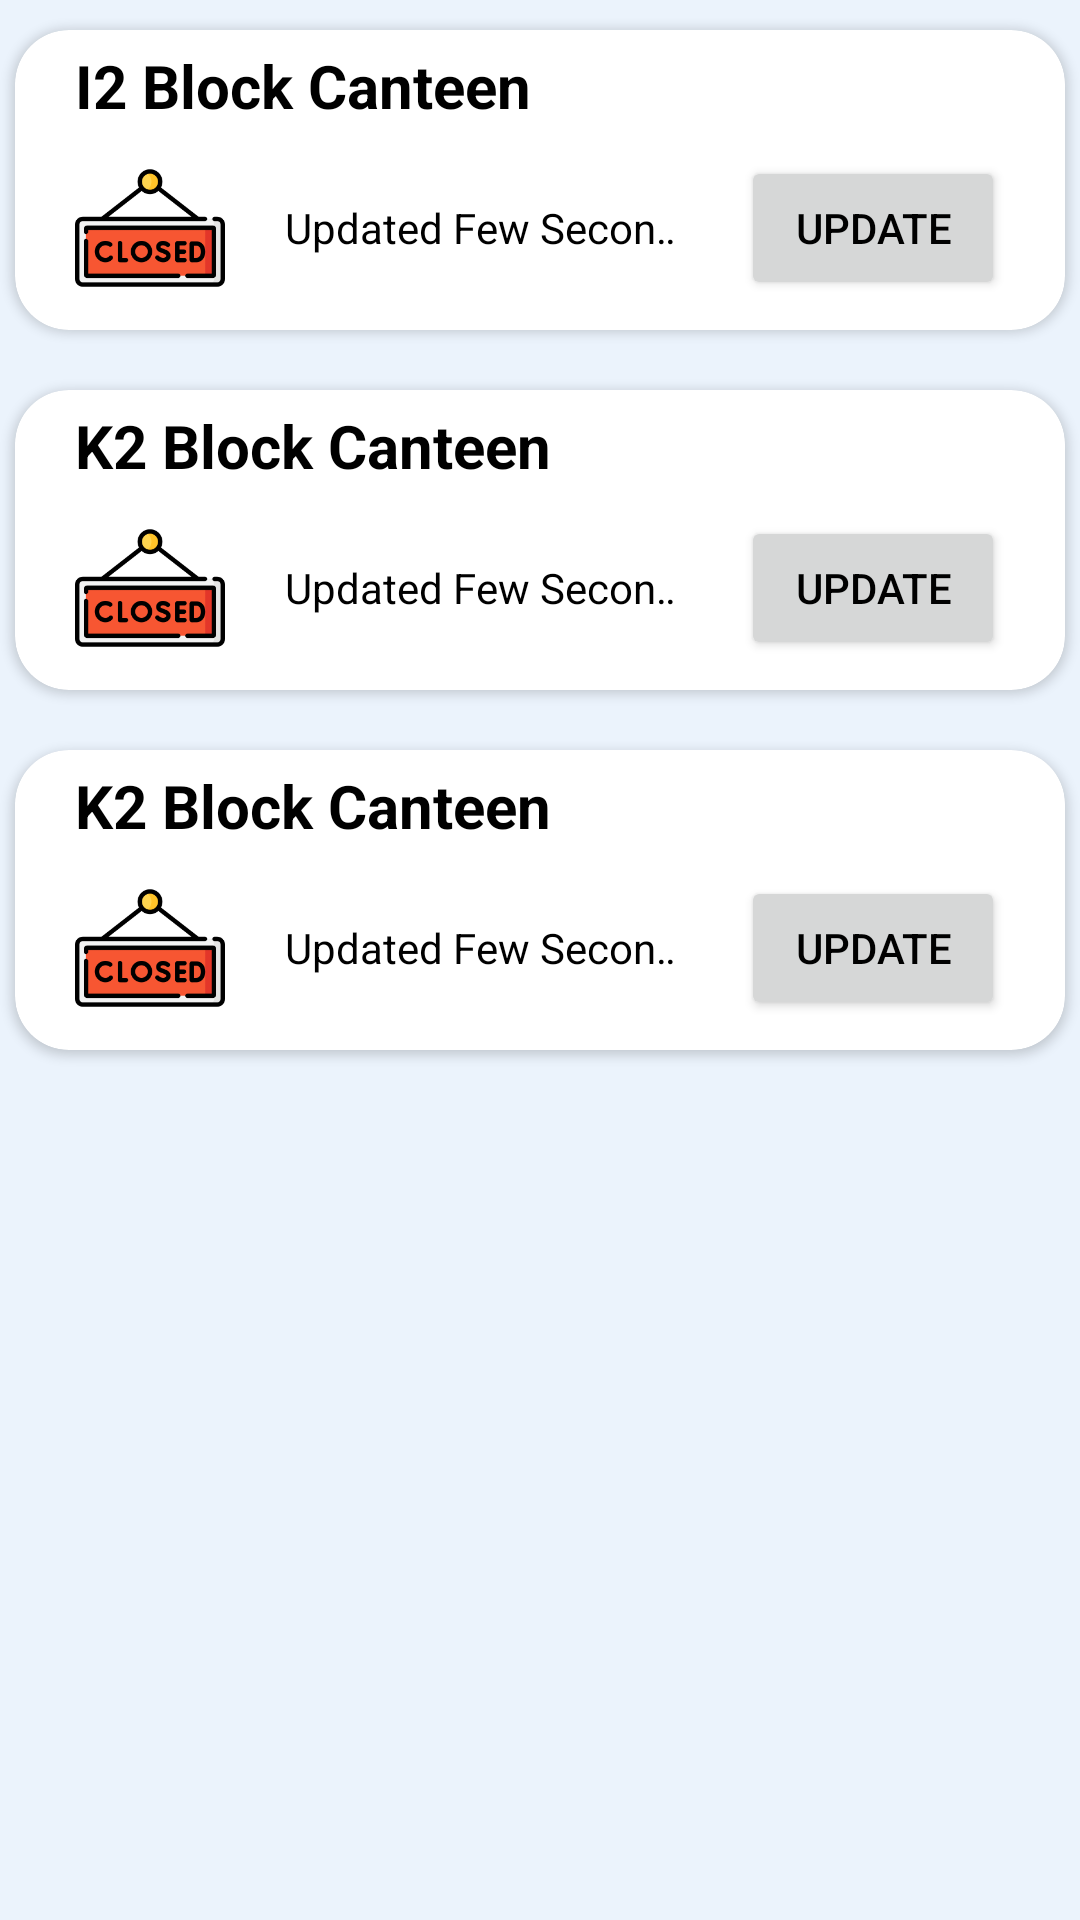

Android layout source for this screen:
<!-- AndroidManifest.xml: application theme Theme.EngineeringContent -->
<!-- res/layout/activity_canteen.xml -->
<?xml version="1.0" encoding="utf-8"?>
<RelativeLayout xmlns:android="http://schemas.android.com/apk/res/android"
    xmlns:app="http://schemas.android.com/apk/res-auto"
    xmlns:tools="http://schemas.android.com/tools"
    android:layout_width="match_parent"
    android:layout_height="match_parent"
    tools:context=".Canteen"
    android:background="@color/background_light_mode">

    <androidx.cardview.widget.CardView
        android:layout_width="match_parent"
        android:layout_height="100dp"
        android:id="@+id/I2_Block_Canteen_CardView"
        android:layout_marginLeft="5dp"
        android:layout_marginRight="5dp"
        android:layout_marginTop="10dp"
        android:layout_marginBottom="10dp"
        app:cardCornerRadius="18sp"
        >
        <RelativeLayout
            android:layout_width="match_parent"
            android:layout_height="match_parent">

            <TextView
                android:layout_width="wrap_content"
                android:layout_height="wrap_content"
                android:id="@+id/I2Block"
                android:text="I2 Block Canteen"
                android:textStyle="bold"
                android:textSize="20sp"
                android:layout_marginStart="20dp"
                android:textColor="@color/black"
                android:layout_marginTop="5dp"/>

            <RelativeLayout
                android:layout_width="match_parent"
                android:layout_height="match_parent"
                android:layout_below="@id/I2Block"
                android:layout_marginStart="10dp"
                android:layout_marginEnd="10dp"
                >
                <ImageView
                    android:layout_width="50dp"
                    android:layout_height="50dp"
                    android:id="@+id/Close_Open_img_I2"
                    android:src="@drawable/canteen_closed"
                    android:layout_centerVertical="true"
                    android:layout_marginStart="10dp"
                    />
                <TextView
                    android:layout_width="wrap_content"
                    android:layout_height="wrap_content"
                    android:id="@+id/UpdateTxt_I2"
                    android:text="Updated Few Seconds"
                    android:textColor="@color/black"
                    android:layout_toEndOf="@+id/Close_Open_img_I2"
                    android:layout_toStartOf="@+id/UpdateBtn_I2"
                    android:layout_centerVertical="true"
                    android:layout_marginStart="20dp"
                    android:layout_marginEnd="20dp"
                    android:singleLine="true"
                    android:ellipsize="marquee"
                    android:fadingEdge="horizontal"
                    android:marqueeRepeatLimit="marquee_forever"
                    android:scrollHorizontally="true"
                    />

                <Button
                    android:layout_width="wrap_content"
                    android:layout_height="wrap_content"
                    android:id="@+id/UpdateBtn_I2"
                    android:text="Update"
                    android:textColor="@color/black"
                    android:layout_alignParentEnd="true"
                    android:layout_centerVertical="true"
                    android:layout_marginEnd="10dp"
                    android:onClick="UpdateTheTime"
                    />

            </RelativeLayout>


        </RelativeLayout>



    </androidx.cardview.widget.CardView>

    <androidx.cardview.widget.CardView
        android:layout_width="match_parent"
        android:layout_height="100dp"
        android:id="@+id/K2_Block_Canteen_CardView"
        android:layout_below="@+id/I2_Block_Canteen_CardView"
        android:layout_marginLeft="5dp"
        android:layout_marginRight="5dp"
        android:layout_marginTop="10dp"
        android:layout_marginBottom="10dp"
        app:cardCornerRadius="18sp"
        >
        <RelativeLayout
            android:layout_width="match_parent"
            android:layout_height="match_parent">

            <TextView
                android:layout_width="wrap_content"
                android:layout_height="wrap_content"
                android:id="@+id/K2Block"
                android:text="K2 Block Canteen"
                android:textStyle="bold"
                android:textSize="20sp"
                android:layout_marginStart="20dp"
                android:textColor="@color/black"
                android:layout_marginTop="5dp"/>

            <RelativeLayout
                android:layout_width="match_parent"
                android:layout_height="match_parent"
                android:layout_below="@id/K2Block"
                android:layout_marginStart="10dp"
                android:layout_marginEnd="10dp"
                >
                <ImageView
                    android:layout_width="50dp"
                    android:layout_height="50dp"
                    android:id="@+id/Close_Open_img_K2"
                    android:src="@drawable/canteen_closed"
                    android:layout_centerVertical="true"
                    android:layout_marginStart="10dp"
                    />
                <TextView
                    android:layout_width="wrap_content"
                    android:layout_height="wrap_content"
                    android:id="@+id/UpdateTxt_K2"
                    android:text="Updated Few Seconds Ago"
                    android:textColor="@color/black"
                    android:layout_toEndOf="@+id/Close_Open_img_K2"
                    android:layout_toStartOf="@+id/UpdateBtn_K2"
                    android:layout_centerVertical="true"
                    android:layout_marginStart="20dp"
                    android:layout_marginEnd="20dp"
                    android:singleLine="true"
                    android:ellipsize="marquee"
                    android:fadingEdge="horizontal"
                    android:marqueeRepeatLimit="marquee_forever"
                    android:scrollHorizontally="true"/>

                <Button
                    android:layout_width="wrap_content"
                    android:layout_height="wrap_content"
                    android:id="@+id/UpdateBtn_K2"
                    android:text="Update"
                    android:textColor="@color/black"
                    android:layout_alignParentEnd="true"
                    android:layout_centerVertical="true"
                    android:layout_marginEnd="10dp"
                    android:onClick="UpdateTheTime"
                    />

            </RelativeLayout>


        </RelativeLayout>



    </androidx.cardview.widget.CardView>


    <androidx.cardview.widget.CardView
        android:layout_width="match_parent"
        android:layout_height="100dp"
        android:id="@+id/K3_Block_Canteen_CardView"
        android:layout_below="@+id/K2_Block_Canteen_CardView"
        android:layout_marginLeft="5dp"
        android:layout_marginRight="5dp"
        android:layout_marginTop="10dp"
        android:layout_marginBottom="10dp"
        app:cardCornerRadius="18sp"
        >
        <RelativeLayout
            android:layout_width="match_parent"
            android:layout_height="match_parent">

            <TextView
                android:layout_width="wrap_content"
                android:layout_height="wrap_content"
                android:id="@+id/K3Block"
                android:text="K2 Block Canteen"
                android:textStyle="bold"
                android:textSize="20sp"
                android:layout_marginStart="20dp"
                android:textColor="@color/black"
                android:layout_marginTop="5dp"/>

            <RelativeLayout
                android:layout_width="match_parent"
                android:layout_height="match_parent"
                android:layout_below="@id/K3Block"
                android:layout_marginStart="10dp"
                android:layout_marginEnd="10dp"
                >
                <ImageView
                    android:layout_width="50dp"
                    android:layout_height="50dp"
                    android:id="@+id/Close_Open_img_K3"
                    android:src="@drawable/canteen_closed"
                    android:layout_centerVertical="true"
                    android:layout_marginStart="10dp"
                    />
                <TextView
                    android:layout_width="wrap_content"
                    android:layout_height="wrap_content"
                    android:id="@+id/UpdateTxt_K3"
                    android:text="Updated Few Seconds Ago"
                    android:textColor="@color/black"
                    android:layout_toEndOf="@+id/Close_Open_img_K3"
                    android:layout_toStartOf="@+id/UpdateBtn_K3"
                    android:layout_centerVertical="true"
                    android:layout_marginStart="20dp"
                    android:layout_marginEnd="20dp"
                    android:singleLine="true"
                    android:ellipsize="marquee"
                    android:fadingEdge="horizontal"
                    android:marqueeRepeatLimit="marquee_forever"
                    android:scrollHorizontally="true"/>

                <Button
                    android:layout_width="wrap_content"
                    android:layout_height="wrap_content"
                    android:id="@+id/UpdateBtn_K3"
                    android:text="Update"
                    android:textColor="@color/black"
                    android:layout_alignParentEnd="true"
                    android:layout_centerVertical="true"
                    android:layout_marginEnd="10dp"
                    android:onClick="UpdateTheTime"
                    />

            </RelativeLayout>


        </RelativeLayout>



    </androidx.cardview.widget.CardView>


</RelativeLayout>
<!-- resources referenced by this layout -->
<resources>
  <color name="background_light_mode">#ebf3fc</color>
  <color name="black">#FF000000</color>
  <!-- drawable canteen_closed: png bitmap (drawable, 9563 bytes) -->
  <style name="Theme.EngineeringContent" parent="Theme.MaterialComponents.DayNight.DarkActionBar">
          
          <item name="colorPrimary">@color/background_light_mode</item>
          <item name="colorPrimaryVariant">@color/black</item>
          <item name="colorOnPrimary">@color/white</item>
          <item name="android:textColorPrimary">@color/black</item>
          <item name="titleTextColor">@color/black </item>
          
          <item name="colorSecondary">@color/teal_200</item>
          <item name="colorSecondaryVariant">@color/teal_700</item>
          <item name="colorOnSecondary">@color/white</item>
          <item name="colorPrimaryDark">@color/background_light_mode</item>
  
          
  
          
      </style>
  <color name="white">#FFFFFFFF</color>
  <color name="teal_200">#FF03DAC5</color>
  <color name="teal_700">#FF018786</color>
</resources>
